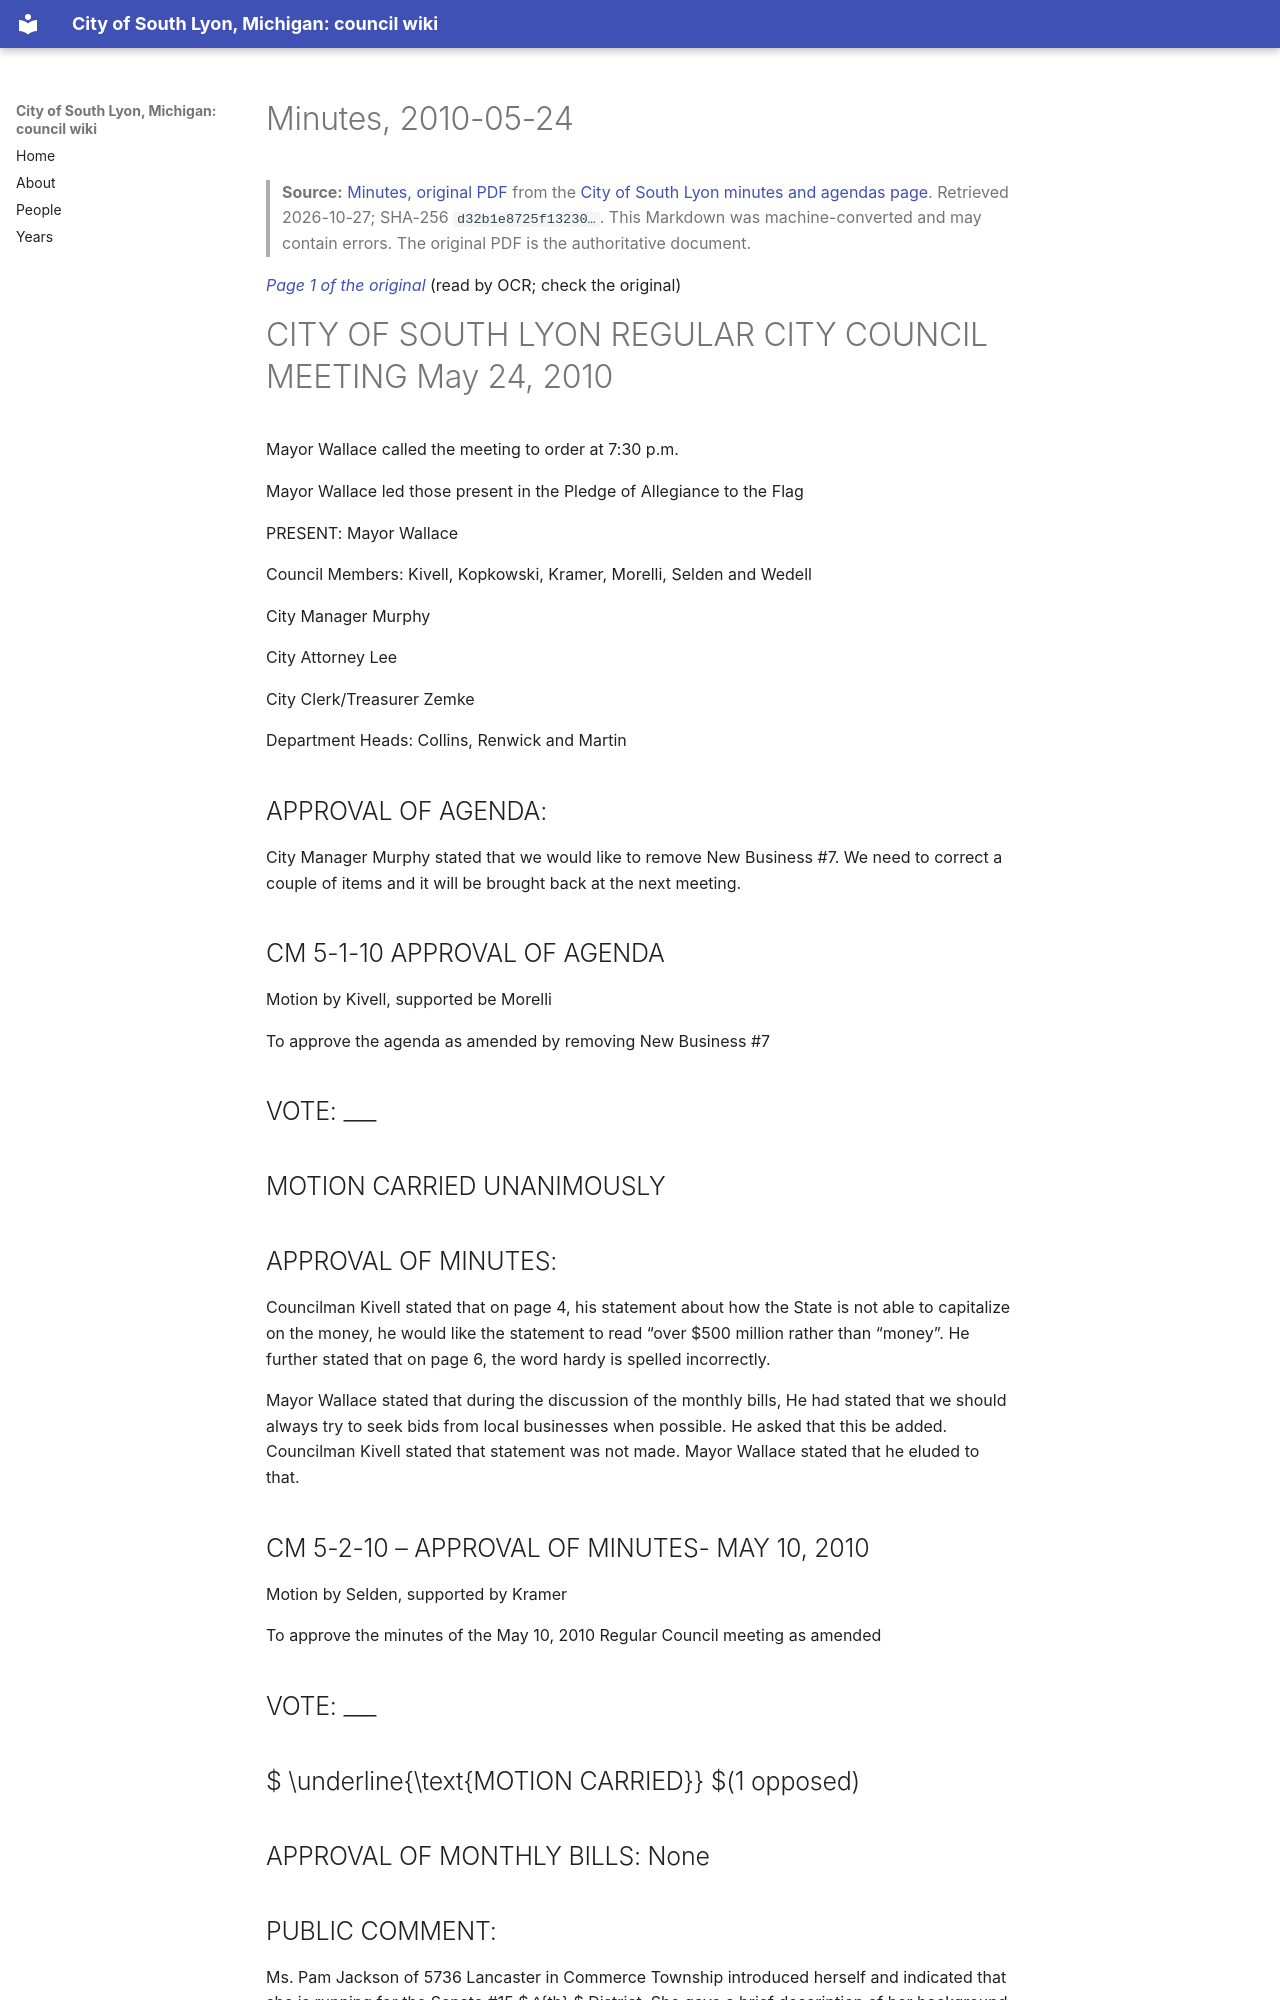

repository: RyanMathewson/city-of-south-lyon-mi-council-wiki · page: documents/2010/2010-05-24/minutes/index.html · generator: mkdocs

---
title: "Minutes, 2010-05-24"
meeting_date: "2010-05-24"
document: "minutes"
source_url: "https://www.southlyonmi.org/document_center/City%20Council/Agenda%20packet%20and%20Minutes/2010/minutes/05-24-10minutes.pdf?t=202108310733000"
source_listing: "https://www.southlyonmi.org/government/city_council/city_council_minutes_and_agendas.php"
source_sha256: "d32b1e8725f13230d89cc76c72b40b9c3cf9f979ec0232a388f4f88216d3d1a1"
source_bytes: 3358022
retrieved: "2026-10-27"
pages: 12
ocr_pages: 12
converter: "pymupdf4llm 0.3.4 (text layers); PaddleOCR-VL-1.6-0.9B (scanned pages)"
---

# Minutes, 2010-05-24

> **Source:** [Minutes, original PDF](https://www.southlyonmi.org/document_center/City%20Council/Agenda%20packet%20and%20Minutes/2010/minutes/05-24-10minutes.pdf?t=202108310733000) from the [City of South Lyon minutes and agendas page](https://www.southlyonmi.org/government/city_council/city_council_minutes_and_agendas.php). Retrieved 2026-10-27; SHA-256 `d32b1e8725f13230…`. This Markdown was machine-converted and may contain errors. The original PDF is the authoritative document.

<a id="p1"></a>
*[Page 1 of the original](https://www.southlyonmi.org/document_center/City%20Council/Agenda%20packet%20and%20Minutes/2010/minutes/05-24-10minutes.pdf?t=202108310733000#page=1)* (read by OCR; check the original)

# CITY OF SOUTH LYON REGULAR CITY COUNCIL MEETING May 24, 2010

Mayor Wallace called the meeting to order at 7:30 p.m.

Mayor Wallace led those present in the Pledge of Allegiance to the Flag

PRESENT: Mayor Wallace

Council Members: Kivell, Kopkowski, Kramer, Morelli, Selden and Wedell

City Manager Murphy

City Attorney Lee

City Clerk/Treasurer Zemke

Department Heads: Collins, Renwick and Martin

## APPROVAL OF AGENDA:

City Manager Murphy stated that we would like to remove New Business #7. We need to correct a couple of items and it will be brought back at the next meeting.

## CM 5-1-10 APPROVAL OF AGENDA

Motion by Kivell, supported be Morelli

To approve the agenda as amended by removing New Business #7

## VOTE: ___

## MOTION CARRIED UNANIMOUSLY

## APPROVAL OF MINUTES:

Councilman Kivell stated that on page 4, his statement about how the State is not able to capitalize on the money, he would like the statement to read “over $500 million rather than “money”. He further stated that on page 6, the word hardy is spelled incorrectly.

Mayor Wallace stated that during the discussion of the monthly bills, He had stated that we should always try to seek bids from local businesses when possible. He asked that this be added. Councilman Kivell stated that statement was not made. Mayor Wallace stated that he eluded to that.

## CM 5-2-10 – APPROVAL OF MINUTES- MAY 10, 2010

Motion by Selden, supported by Kramer

To approve the minutes of the May 10, 2010 Regular Council meeting as amended

## VOTE: ___

##  $ \underline{\text{MOTION CARRIED}} $(1 opposed)

## APPROVAL OF MONTHLY BILLS: None

## PUBLIC COMMENT:

Ms. Pam Jackson of 5736 Lancaster in Commerce Township introduced herself and indicated that she is running for the Senate #15 $ ^{th} $ District. She gave a brief description of her background.
